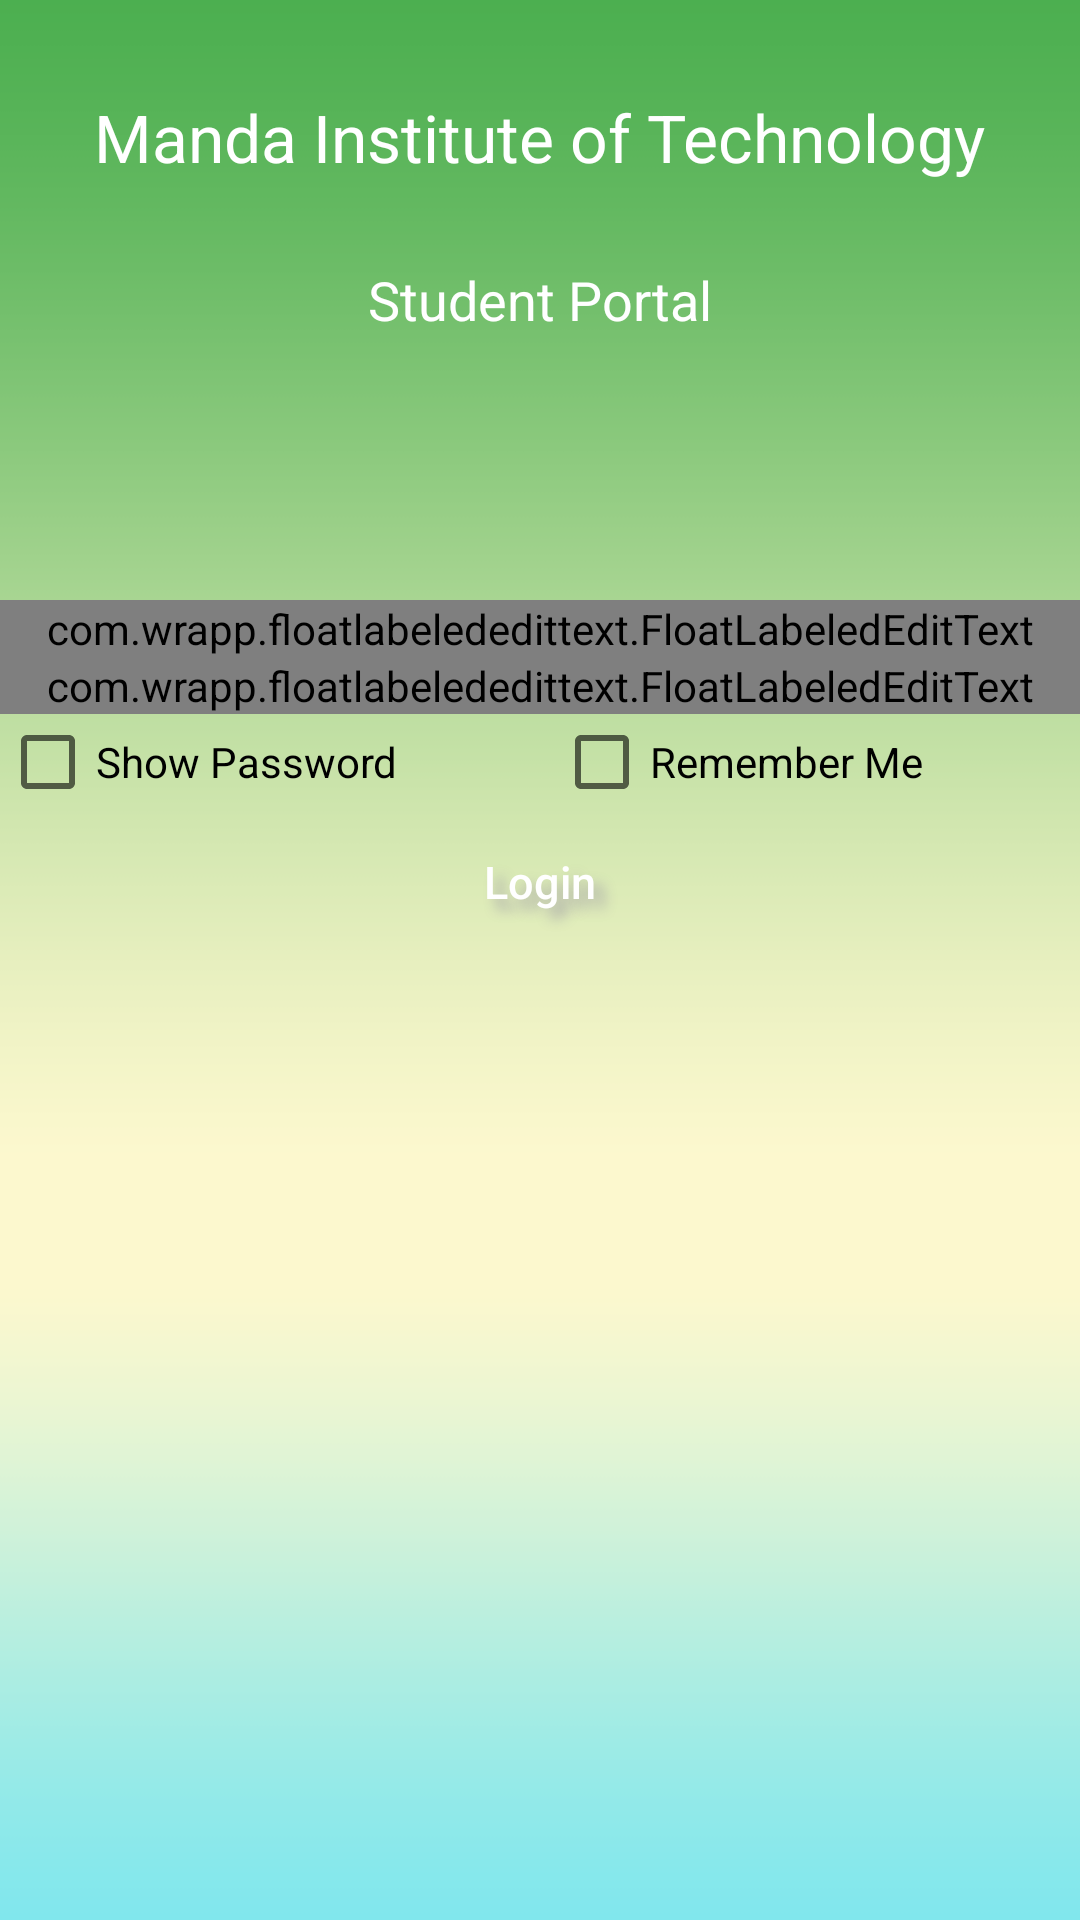

The Android layout XML behind this screen, and the referenced resources:
<!-- AndroidManifest.xml: application theme myTheme -->
<!-- res/layout/activity_login.xml -->
<RelativeLayout xmlns:android="http://schemas.android.com/apk/res/android"
    xmlns:flatui="http://schemas.android.com/apk/res-auto"
    xmlns:float="http://schemas.android.com/apk/res-auto"
    xmlns:tools="http://schemas.android.com/tools"
    android:id="@+id/l"
    android:layout_width="match_parent"
    android:layout_height="match_parent"
    android:background="@mipmap/loginbck"
    tools:context="shivam.cvm.ui.activity.Login">
<ScrollView
    android:layout_width="match_parent"
    android:layout_height="match_parent">
    <LinearLayout
        android:id="@+id/linearLayout3"
        android:layout_width="fill_parent"
        android:layout_height="fill_parent"
        android:focusableInTouchMode="false"
        android:orientation="vertical">

        <LinearLayout
            android:layout_width="match_parent"
            android:layout_height="wrap_content"
            android:gravity="center_vertical"
            android:orientation="vertical">

            <RelativeLayout
                android:layout_width="match_parent"
                android:layout_height="200dp"
                android:layout_weight="1">

                <TextView
                    android:id="@+id/textView"
                    android:layout_width="wrap_content"
                    android:layout_height="wrap_content"
                    android:layout_alignParentTop="true"
                    android:layout_centerHorizontal="true"
                    android:layout_marginTop="31dp"
                    android:text="Manda Institute of Technology"
                    android:textAppearance="?android:attr/textAppearanceLarge"
                    android:textColor="#ffffff" />

                <TextView
                    android:id="@+id/textView3"
                    android:layout_width="wrap_content"
                    android:layout_height="wrap_content"
                    android:layout_centerHorizontal="true"
                    android:layout_centerVertical="true"
                    android:text="Student Portal"
                    android:textAppearance="?android:attr/textAppearanceMedium"
                    android:textColor="#ffffff" />
            </RelativeLayout>

            <com.wrapp.floatlabelededittext.FloatLabeledEditText
                android:layout_width="match_parent"
                android:layout_height="wrap_content"
                float:fletPadding="10dp"
                android:layout_weight="1">

                <EditText
                    android:id="@+id/editText_username"
                    android:layout_width="match_parent"
                    android:layout_height="wrap_content"
                    android:hint="Roll Number"
                    android:singleLine="true" />
            </com.wrapp.floatlabelededittext.FloatLabeledEditText>

            <com.wrapp.floatlabelededittext.FloatLabeledEditText
                android:layout_width="match_parent"
                android:layout_height="wrap_content"
                float:fletPaddingBottom="10dp"
                android:layout_weight="1">

                <EditText
                    android:id="@+id/editText2_password"
                    android:layout_width="match_parent"
                    android:layout_height="wrap_content"
                    android:hint="Password"
                    android:inputType="textPassword"
                    android:singleLine="true" />
            </com.wrapp.floatlabelededittext.FloatLabeledEditText>

        </LinearLayout>

        <LinearLayout
            android:layout_width="match_parent"
            android:layout_height="wrap_content"
            android:orientation="horizontal">

            <CheckBox
                android:id="@+id/showpassword"
                android:layout_width="wrap_content"
                android:layout_height="wrap_content"
                android:text="Show Password"
                android:checked="false"
                android:layout_weight="1" />

            <CheckBox
                android:id="@+id/checkBox"
                android:layout_width="wrap_content"
                android:layout_height="wrap_content"
                android:text="Remember Me"
                android:checked="false"
                android:layout_weight="1" />

        </LinearLayout>

        <Button
            android:id="@+id/loginbtn"
            android:layout_width="wrap_content"
            android:layout_height="wrap_content"
            android:layout_gravity="center_horizontal"
            android:background="@color/nliveo_green_colorPrimary"
            android:padding="2dp"
            android:shadowColor="#A8A8A8"
            android:shadowDx="10"
            android:shadowDy="10"
            android:shadowRadius="10"
            android:textAllCaps="false"
            android:textStyle=""
            android:text="Login"
            android:textColor="#FFFFFF"
            android:textSize="15dp"
            android:textAlignment="center"
            android:focusableInTouchMode="false"
            android:elevation="200dp"
            android:clickable="true"
            android:hint="LOGIN BTN"
            android:layout_weight="1" />

        <LinearLayout
            android:id="@+id/fargispaceneeche"
            android:layout_width="match_parent"
            android:layout_height="66dp"
            android:orientation="horizontal"
            android:layout_weight="1" />
    </LinearLayout>
</ScrollView>
</RelativeLayout>
<!-- resources referenced by this layout -->
<resources>
  <!-- mipmap loginbck: png bitmap (mipmap-hdpi, 23855 bytes) -->
  <style name="myTheme" parent="Theme.AppCompat.Light.DarkActionBar">
          
          <item name="colorPrimary">@color/nliveo_green_colorPrimary</item>
          <item name="colorPrimaryDark">@color/nliveo_green_colorPrimaryDark</item>
      </style>
</resources>
